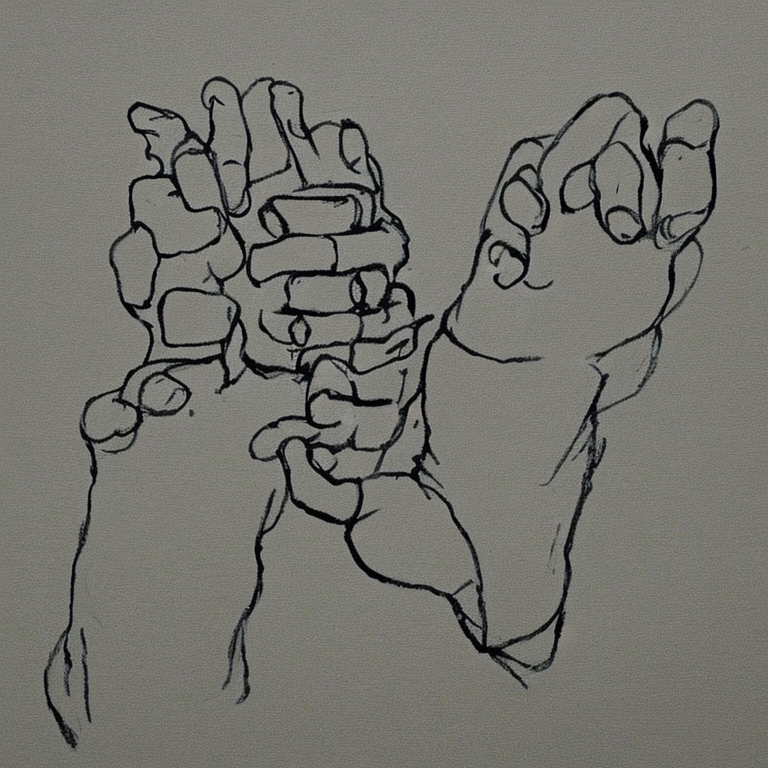
Generation parameters embedded in this image by AUTOMATIC1111 Stable Diffusion web UI or a fork of it (Forge, ...) (PNG 'parameters' text chunk):
lowres, bad anatomy, bad hands, text, error, missing fingers, extra digit, fewer digits, cropped, worst quality, low quality, normal quality, jpeg artifacts, signature, watermark, username, blurry
Steps: 12, Sampler: DPM++ 2M, CFG scale: 7.5, Seed: 2526553946, Size: 768x768, Model hash: 358923a7, Hypernet: mdjrny, Hypernet hash: e1210def, Hypernet strength: 0.5, Batch size: 2, Batch pos: 1, ENSD: 31337